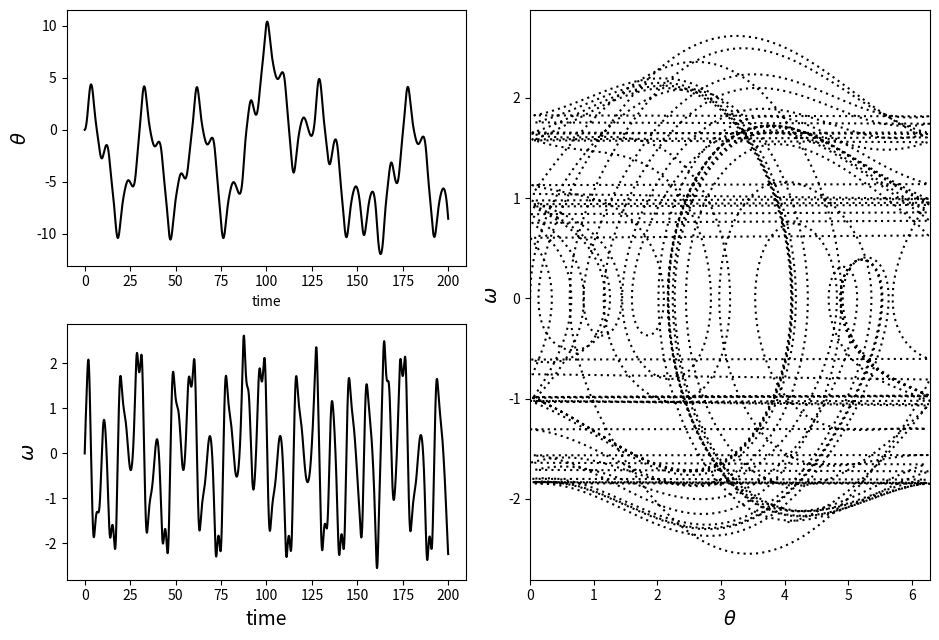

The script that saved this image: (Note: this script raises an exception after producing the figure.)
import numpy as np
import matplotlib.pyplot as plt
from scipy.integrate import odeint


def f(y, t, params):
    theta, omega = y      # unpack current values
    Q, d, Omega = params  # unpack parameters
    derivs = [omega,      # list of dy/dt=f functions
              -omega/Q+np.sin(theta)+d*np.cos(Omega*t)]
    return derivs


# Parameters
Q = 2.0          # quality factor (inverse damping)
d = 1.5          # forcing amplitude
Omega = 0.65     # drive frequency

# Initial values
theta0 = 0.0     # initial angular displacement
omega0 = 0.0     # initial angular velocity

# Bundle parameters for ODE solver
params = [Q, d, Omega]

# Bundle initial conditions for ODE solver
y0 = [theta0, omega0]

# Make time array for solution
tStop = 200.
tInc = 0.05
t = np.arange(0., tStop, tInc)

# Call the ODE solver
psoln = odeint(f, y0, t, args=(params,))

# Plot results
fig = plt.figure(figsize=(9.5, 6.5))

# Plot theta as a function of time
ax1 = fig.add_subplot(221)
ax1.plot(t, psoln[:, 0], color='black')
ax1.set_xlabel('time')
ax1.set_ylabel(r'$\theta$', fontsize=14)

# Plot omega as a function of time
ax2 = fig.add_subplot(223)
ax2.plot(t, psoln[:, 1], color='black')
ax2.set_xlabel('time', fontsize=14)
ax2.set_ylabel(r'$\omega$', fontsize=14)

# Plot omega vs theta
ax3 = fig.add_subplot(122)
twopi = 2.0*np.pi
ax3.plot(psoln[:, 0] % twopi, psoln[:, 1],
         dashes=(1, 2), ms=1, color='black')
ax3.set_xlabel(r'$\theta$', fontsize=14)
ax3.set_ylabel(r'$\omega$', fontsize=14)
ax3.set_xlim(0., twopi)

plt.tight_layout()
plt.savefig('figures/odePend.pdf')
plt.show()

"""
Introduction to Python for Science & Engineering
[redacted]
Code last edited: 2018-09-15

Numerically solves for the angle as a function of time
for a nonlinear pendulum.
"""
